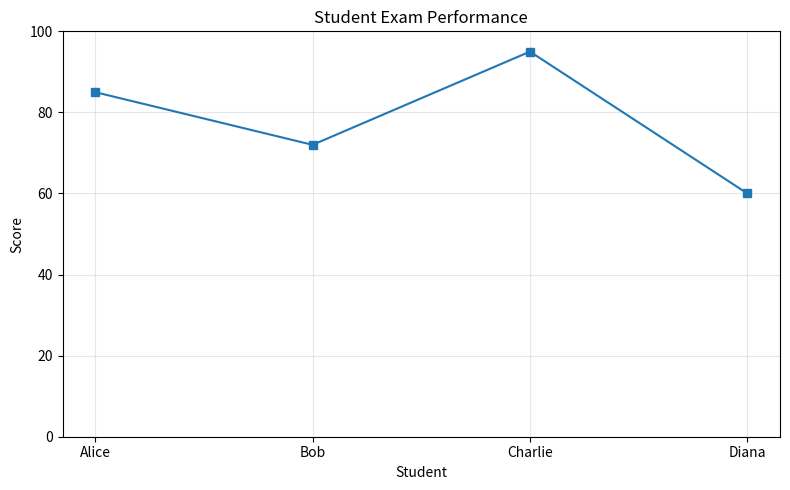

Generate this figure with matplotlib:

# Stage 05 - Lesson 01: Matplotlib Fundamentals

import matplotlib.pyplot as plt

students = ["Alice", "Bob", "Charlie", "Diana"]
scores = [85, 72, 95, 60]

plt.figure(figsize=(8, 5))

plt.plot(students, scores, marker="s")

plt.title("Student Exam Performance")
plt.xlabel("Student")
plt.ylabel("Score")

plt.ylim(0, 100)
plt.grid(True, alpha=0.3)

plt.tight_layout()
plt.show()
